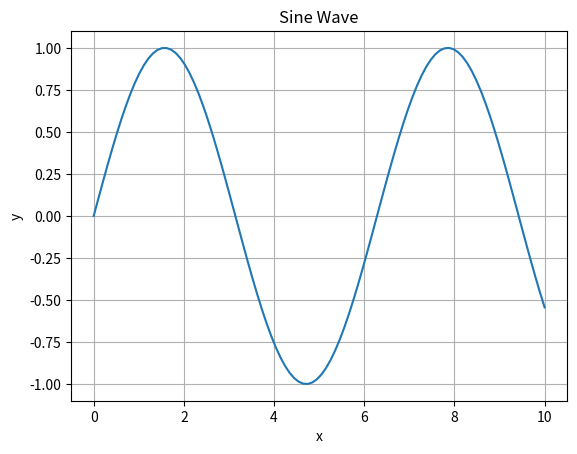

Write Python code to recreate this figure.
import numpy as np
import matplotlib.pyplot as plt

x = np.linspace(0, 10, 100)
y = np.sin(x)

plt.plot(x, y)
plt.title("Sine Wave")
plt.xlabel("x")
plt.ylabel("y")
plt.grid()
plt.show()
